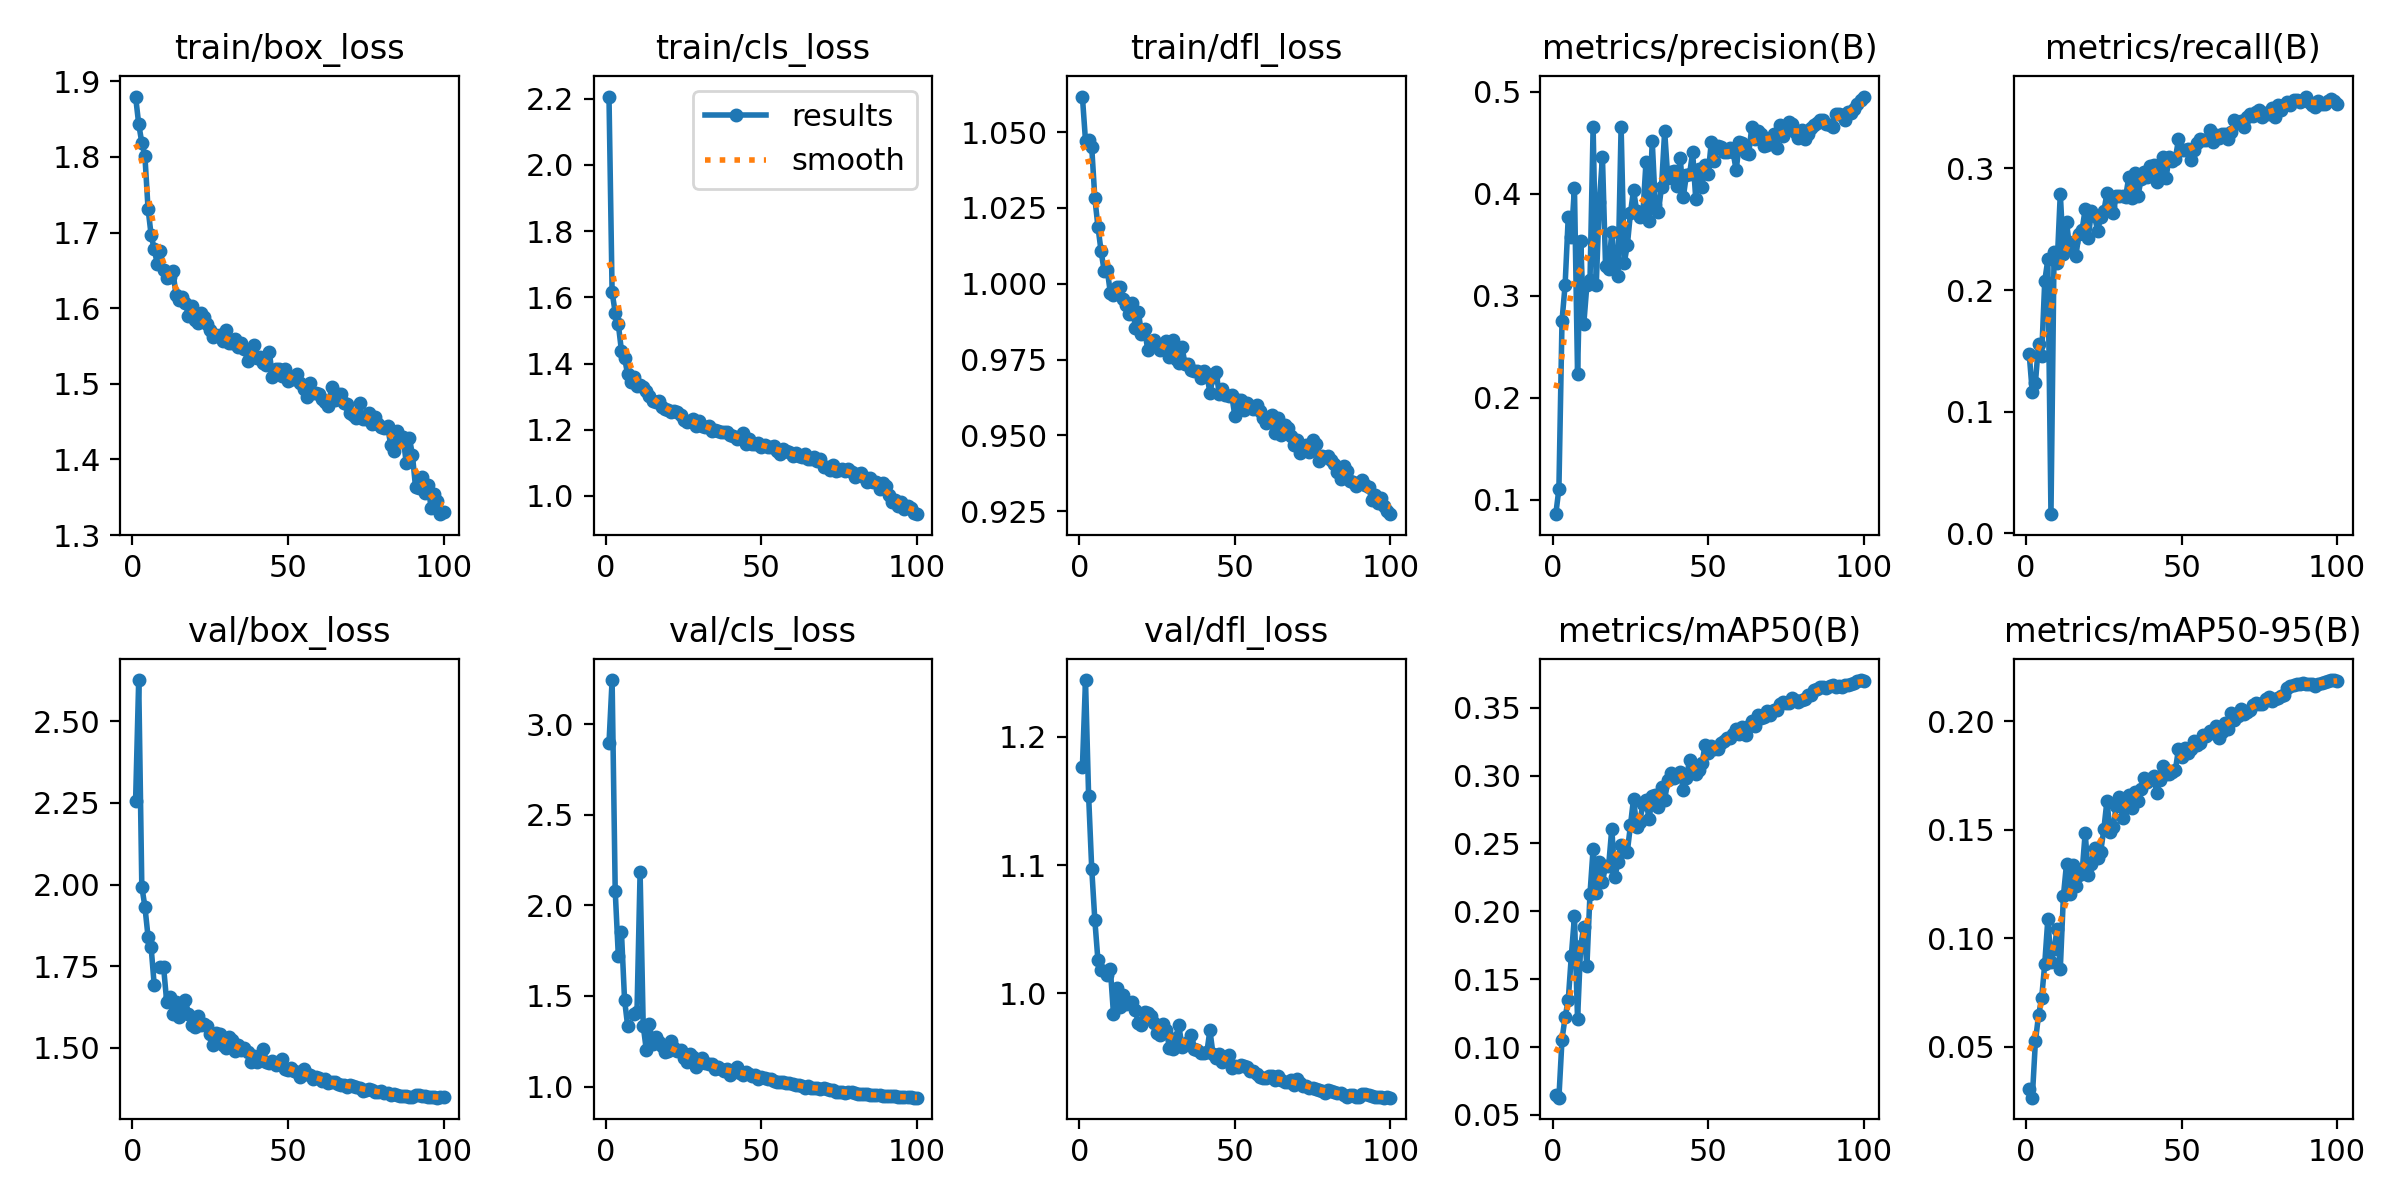

The table this chart was drawn from, first rows:
epoch, time, train/box_loss, train/cls_loss, train/dfl_loss, metrics/precision(B), metrics/recall(B), metrics/mAP50(B), metrics/mAP50-95(B), val/box_loss, val/cls_loss, val/dfl_loss, lr/pg0, lr/pg1, lr/pg2
1, 81.31, 1.88, 2.207, 1.062, 0.08574, 0.1477, 0.06435, 0.0306, 2.255, 2.895, 1.176, 0.07029, 0.003301, 0.003301
2, 161, 1.843, 1.616, 1.047, 0.1105, 0.1159, 0.06266, 0.02662, 2.627, 3.243, 1.244, 0.04023, 0.006568, 0.006568
3, 240, 1.819, 1.554, 1.048, 0.2754, 0.1235, 0.1055, 0.05262, 1.994, 2.08, 1.154, 0.0101, 0.00977, 0.00977
4, 317.9, 1.801, 1.519, 1.045, 0.3108, 0.1561, 0.1221, 0.06448, 1.932, 1.72, 1.097, 0.009703, 0.009703, 0.009703
5, 397.2, 1.732, 1.439, 1.028, 0.3771, 0.1459, 0.1345, 0.0723, 1.841, 1.855, 1.057, 0.009604, 0.009604, 0.009604
6, 476.3, 1.697, 1.418, 1.019, 0.3579, 0.2074, 0.1673, 0.08828, 1.807, 1.48, 1.026, 0.009505, 0.009505, 0.009505
7, 554.7, 1.678, 1.367, 1.011, 0.4058, 0.2252, 0.1962, 0.1089, 1.691, 1.334, 1.018, 0.009406, 0.009406, 0.009406
8, 634.3, 1.658, 1.345, 1.004, 0.2228, 0.01587, 0.1205, 0.08907, nan, nan, nan, 0.009307, 0.009307, 0.009307
9, 713.3, 1.675, 1.36, 1.004, 0.3536, 0.2314, 0.1747, 0.09514, 1.749, 1.4, 1.015, 0.009208, 0.009208, 0.009208
10, 791.9, 1.65, 1.332, 0.997, 0.2724, 0.2221, 0.1883, 0.1044, 1.747, 1.411, 1.019, 0.009109, 0.009109, 0.009109
11, 870, 1.639, 1.334, 0.9964, 0.3107, 0.2793, 0.1597, 0.08591, 1.641, 2.182, 0.9837, 0.00901, 0.00901, 0.00901
12, 948.4, 1.641, 1.329, 0.999, 0.3152, 0.23, 0.2129, 0.1195, 1.655, 1.336, 1.004, 0.008911, 0.008911, 0.008911
13, 1027, 1.649, 1.319, 0.9989, 0.4655, 0.2559, 0.2462, 0.1343, 1.603, 1.202, 0.9897, 0.008812, 0.008812, 0.008812
14, 1105, 1.618, 1.301, 0.995, 0.3103, 0.2347, 0.2134, 0.1203, 1.64, 1.347, 0.9989, 0.008713, 0.008713, 0.008713
15, 1183, 1.611, 1.288, 0.9929, 0.3919, 0.2399, 0.2365, 0.1336, 1.595, 1.235, 0.992, 0.008614, 0.008614, 0.008614
16, 1262, 1.615, 1.283, 0.9899, 0.4358, 0.2279, 0.2214, 0.1242, 1.618, 1.271, 0.9928, 0.008515, 0.008515, 0.008515
17, 1340, 1.607, 1.286, 0.9938, 0.3293, 0.2464, 0.2337, 0.1293, 1.646, 1.245, 0.9936, 0.008416, 0.008416, 0.008416
18, 1418, 1.59, 1.269, 0.9854, 0.3262, 0.2494, 0.2337, 0.1302, 1.604, 1.224, 0.9873, 0.008317, 0.008317, 0.008317
19, 1496, 1.603, 1.263, 0.9908, 0.3626, 0.2664, 0.2609, 0.1485, 1.571, 1.192, 0.9765, 0.008218, 0.008218, 0.008218
20, 1575, 1.584, 1.259, 0.9835, 0.331, 0.2428, 0.2252, 0.1294, 1.564, 1.198, 0.9751, 0.008119, 0.008119, 0.008119
21, 1653, 1.581, 1.255, 0.985, 0.3198, 0.2648, 0.2363, 0.1343, 1.599, 1.253, 0.9853, 0.00802, 0.00802, 0.00802
22, 1731, 1.594, 1.255, 0.9783, 0.466, 0.2607, 0.2487, 0.1414, 1.571, 1.213, 0.9848, 0.007921, 0.007921, 0.007921
23, 1809, 1.588, 1.252, 0.9812, 0.3322, 0.249, 0.2443, 0.137, 1.573, 1.195, 0.9827, 0.007822, 0.007822, 0.007822
24, 1888, 1.579, 1.245, 0.9816, 0.3494, 0.2597, 0.244, 0.14, 1.567, 1.202, 0.9772, 0.007723, 0.007723, 0.007723
25, 1965, 1.571, 1.229, 0.9801, 0.3811, 0.2647, 0.2632, 0.1502, 1.543, 1.159, 0.9688, 0.007624, 0.007624, 0.007624
26, 2043, 1.562, 1.224, 0.9781, 0.4037, 0.2797, 0.283, 0.1634, 1.51, 1.137, 0.9674, 0.007525, 0.007525, 0.007525
27, 2120, 1.565, 1.228, 0.9796, 0.3834, 0.2686, 0.2622, 0.149, 1.545, 1.18, 0.9759, 0.007426, 0.007426, 0.007426
28, 2198, 1.565, 1.232, 0.9812, 0.3772, 0.2637, 0.266, 0.1513, 1.543, 1.164, 0.9711, 0.007327, 0.007327, 0.007327
29, 2279, 1.557, 1.213, 0.9757, 0.3805, 0.2772, 0.2789, 0.161, 1.508, 1.107, 0.957, 0.007228, 0.007228, 0.007228
30, 2358, 1.571, 1.228, 0.9814, 0.4311, 0.2773, 0.282, 0.165, 1.5, 1.142, 0.9566, 0.007129, 0.007129, 0.007129
31, 2435, 1.554, 1.21, 0.975, 0.3729, 0.2772, 0.2677, 0.1553, 1.534, 1.159, 0.9652, 0.00703, 0.00703, 0.00703
32, 2512, 1.554, 1.208, 0.9738, 0.452, 0.2765, 0.285, 0.1605, 1.524, 1.132, 0.9752, 0.006931, 0.006931, 0.006931
33, 2590, 1.559, 1.213, 0.9792, 0.3888, 0.2927, 0.2859, 0.1659, 1.492, 1.123, 0.9585, 0.006832, 0.006832, 0.006832
34, 2667, 1.549, 1.196, 0.9736, 0.3824, 0.2761, 0.2767, 0.1602, 1.508, 1.122, 0.9597, 0.006733, 0.006733, 0.006733
35, 2746, 1.554, 1.198, 0.9736, 0.4069, 0.2959, 0.2917, 0.1673, 1.494, 1.098, 0.9617, 0.006634, 0.006634, 0.006634
36, 2824, 1.546, 1.195, 0.9715, 0.4615, 0.2776, 0.2818, 0.1632, 1.499, 1.106, 0.9676, 0.006535, 0.006535, 0.006535
37, 2902, 1.53, 1.192, 0.9711, 0.4159, 0.2916, 0.2969, 0.1689, 1.488, 1.099, 0.9569, 0.006436, 0.006436, 0.006436
38, 2979, 1.538, 1.193, 0.9711, 0.4213, 0.2974, 0.3022, 0.1739, 1.456, 1.084, 0.9559, 0.006337, 0.006337, 0.006337
39, 3056, 1.551, 1.193, 0.969, 0.4227, 0.2929, 0.2983, 0.1722, 1.474, 1.096, 0.9534, 0.006238, 0.006238, 0.006238
40, 3133, 1.534, 1.183, 0.9711, 0.4074, 0.3019, 0.3005, 0.1734, 1.455, 1.065, 0.9532, 0.006139, 0.006139, 0.006139
41, 3210, 1.536, 1.181, 0.9702, 0.4354, 0.3026, 0.3026, 0.1746, 1.474, 1.083, 0.9538, 0.00604, 0.00604, 0.00604
42, 3288, 1.527, 1.173, 0.964, 0.397, 0.2892, 0.2895, 0.167, 1.497, 1.109, 0.9712, 0.005941, 0.005941, 0.005941
43, 3366, 1.525, 1.176, 0.9691, 0.4187, 0.296, 0.2983, 0.1729, 1.456, 1.076, 0.9525, 0.005842, 0.005842, 0.005842
44, 3444, 1.542, 1.192, 0.9708, 0.4192, 0.3097, 0.3115, 0.1795, 1.454, 1.062, 0.9495, 0.005743, 0.005743, 0.005743
45, 3521, 1.509, 1.158, 0.9637, 0.4407, 0.2923, 0.3046, 0.1755, 1.46, 1.083, 0.9529, 0.005644, 0.005644, 0.005644
46, 3599, 1.519, 1.174, 0.9653, 0.3948, 0.3093, 0.3009, 0.1756, 1.449, 1.071, 0.9468, 0.005545, 0.005545, 0.005545
47, 3677, 1.519, 1.156, 0.9632, 0.4241, 0.3062, 0.3041, 0.1767, 1.458, 1.057, 0.9492, 0.005446, 0.005446, 0.005446
48, 3755, 1.51, 1.156, 0.9631, 0.4068, 0.3081, 0.309, 0.1774, 1.465, 1.062, 0.9517, 0.005347, 0.005347, 0.005347
49, 3833, 1.519, 1.159, 0.9634, 0.4284, 0.324, 0.3226, 0.1873, 1.435, 1.041, 0.9421, 0.005248, 0.005248, 0.005248
50, 3912, 1.504, 1.147, 0.9565, 0.4197, 0.3154, 0.3164, 0.1837, 1.432, 1.052, 0.9436, 0.005149, 0.005149, 0.005149
51, 3990, 1.507, 1.153, 0.9616, 0.4509, 0.3152, 0.3215, 0.1878, 1.437, 1.045, 0.9426, 0.00505, 0.00505, 0.00505
52, 4068, 1.507, 1.149, 0.9617, 0.4317, 0.3156, 0.3194, 0.1852, 1.43, 1.043, 0.9439, 0.004951, 0.004951, 0.004951
53, 4146, 1.513, 1.147, 0.9585, 0.4467, 0.3068, 0.3199, 0.187, 1.427, 1.043, 0.9435, 0.004852, 0.004852, 0.004852
54, 4225, 1.501, 1.15, 0.9608, 0.4456, 0.3154, 0.324, 0.1908, 1.411, 1.031, 0.9422, 0.004753, 0.004753, 0.004753
55, 4303, 1.493, 1.136, 0.9598, 0.4411, 0.3212, 0.3258, 0.1892, 1.435, 1.026, 0.9394, 0.004654, 0.004654, 0.004654
56, 4381, 1.482, 1.128, 0.9588, 0.4414, 0.3245, 0.328, 0.19, 1.419, 1.023, 0.9395, 0.004555, 0.004555, 0.004555
57, 4459, 1.502, 1.141, 0.96, 0.4454, 0.3236, 0.3277, 0.1938, 1.416, 1.025, 0.9372, 0.004456, 0.004456, 0.004456
58, 4537, 1.488, 1.135, 0.9579, 0.4409, 0.3231, 0.3304, 0.1931, 1.403, 1.018, 0.9349, 0.004357, 0.004357, 0.004357
59, 4615, 1.488, 1.132, 0.9557, 0.423, 0.3314, 0.3344, 0.1954, 1.41, 1.021, 0.9342, 0.004258, 0.004258, 0.004258
60, 4694, 1.486, 1.12, 0.9539, 0.4507, 0.3214, 0.3306, 0.1947, 1.408, 1.013, 0.9336, 0.004159, 0.004159, 0.004159
... 40 more rows
